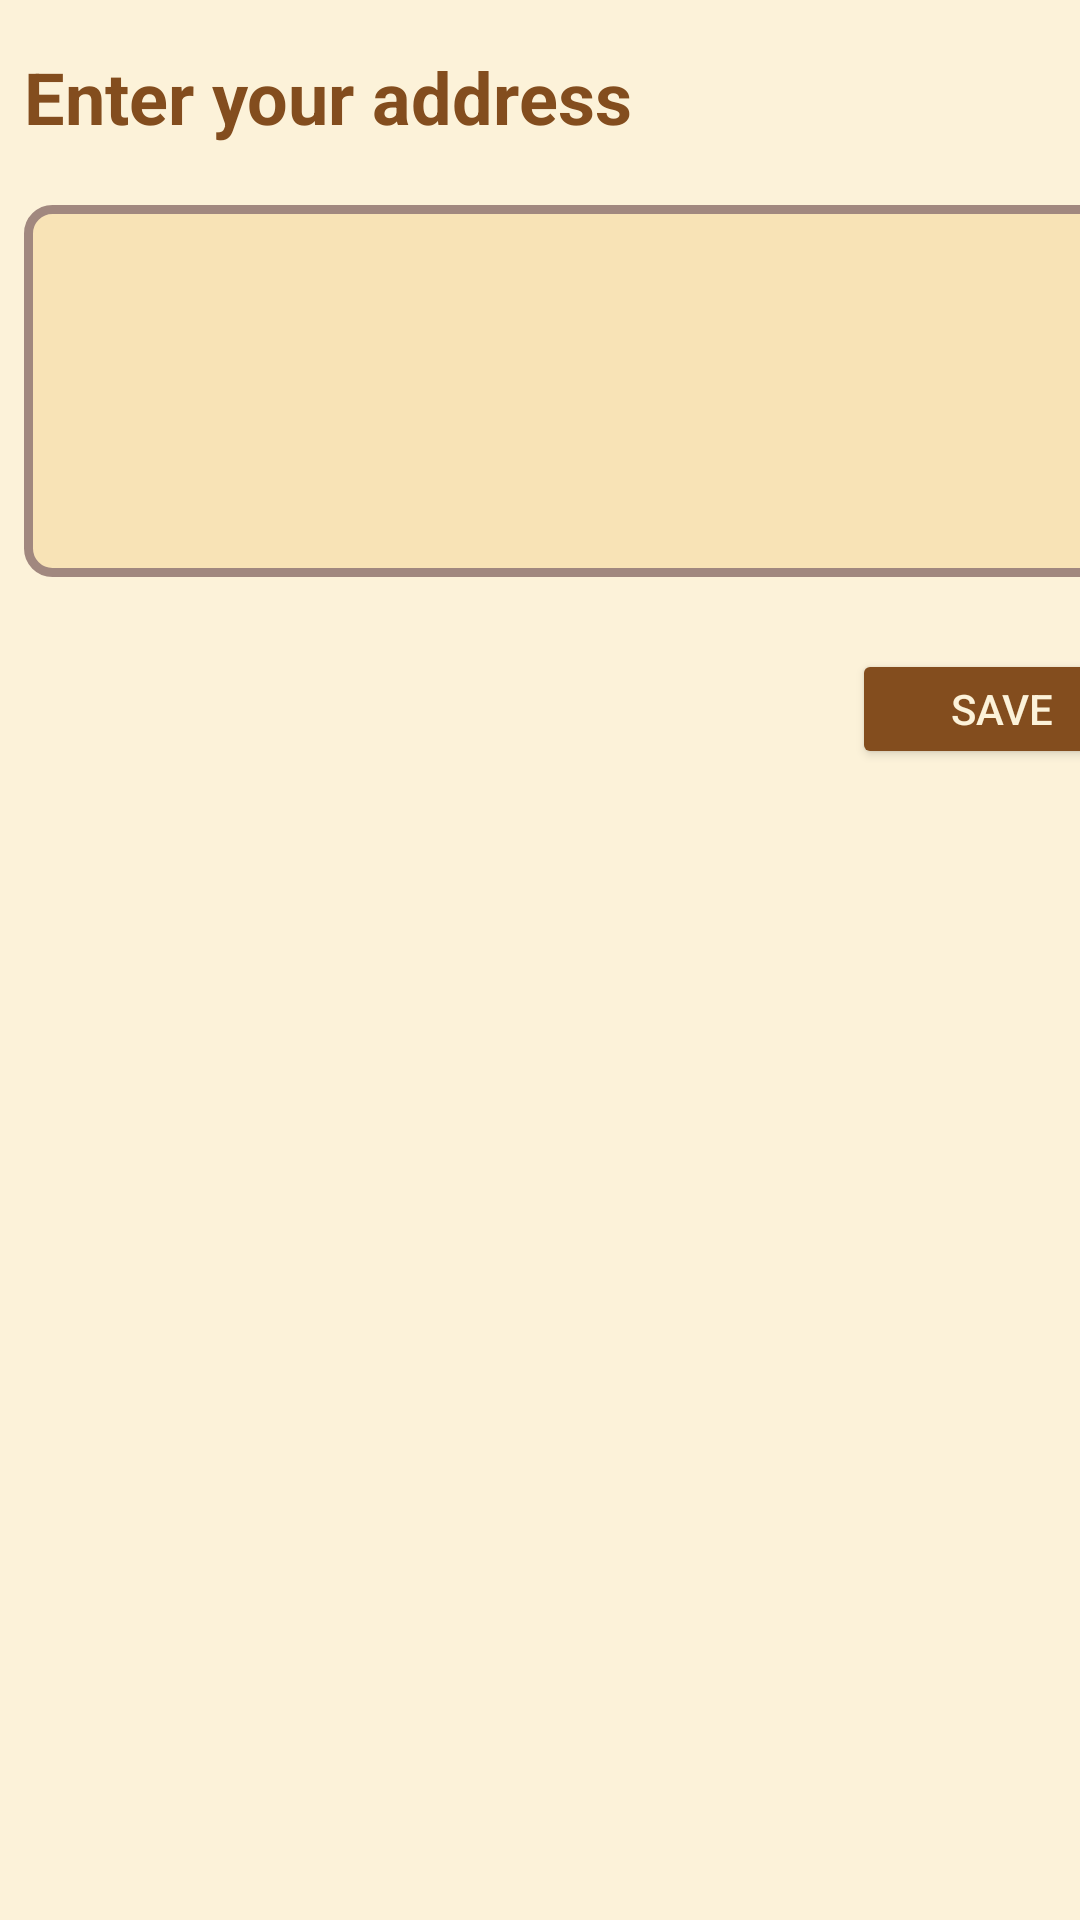

The Android layout XML behind this screen, and the referenced resources:
<!-- AndroidManifest.xml: application theme Theme.BrewBuddy -->
<!-- res/layout/fragment_address.xml -->
<?xml version="1.0" encoding="utf-8"?>
<androidx.constraintlayout.widget.ConstraintLayout xmlns:android="http://schemas.android.com/apk/res/android"
    android:layout_width="match_parent"
    android:layout_height="match_parent"
    xmlns:app="http://schemas.android.com/apk/res-auto"
    android:background="#FCF2D9"
    >

    <TextView
        android:id="@+id/EnterAdress"
        android:layout_width="wrap_content"
        android:layout_height="wrap_content"
        android:text="Enter your address"
        android:textColor="#834D1E"
        android:textSize="24sp"
        android:textStyle="bold"
        app:layout_constraintStart_toStartOf="parent"
        app:layout_constraintTop_toTopOf="parent"
        android:paddingLeft="8dp"
        android:paddingTop="16dp"
        />

    <EditText
        android:id="@+id/adressEdit"
        android:layout_width="376dp"
        android:layout_height="124dp"
        android:layout_marginStart="8dp"
        android:layout_marginTop="20dp"
        android:background="@drawable/rounded_edittext"
        android:gravity="start|top"
        android:inputType="textMultiLine"
        android:lines="4"
        android:padding="16dp"
        android:paddingLeft="8dp"
        android:textColor="#3E2723"
        android:textColorHint="#834D1E"
        app:layout_constraintStart_toStartOf="@id/EnterAdress"
        app:layout_constraintTop_toBottomOf="@id/EnterAdress" />

    <Button
        android:id="@+id/saveBtn"
        android:layout_width="100dp"
        android:layout_height="40dp"
        android:layout_marginTop="24dp"
        android:text="Save"
        android:textColor="#FCF2D9"
        app:layout_constraintTop_toBottomOf="@id/adressEdit"
        app:layout_constraintEnd_toEndOf="@id/adressEdit"
        android:backgroundTint="#834D1E"
        />





</androidx.constraintlayout.widget.ConstraintLayout>
<!-- resources referenced by this layout -->
<resources>
  <!-- drawable rounded_edittext (drawable) -->
  <?xml version="1.0" encoding="utf-8"?>
  <shape xmlns:android="http://schemas.android.com/apk/res/android"
      android:shape="rectangle">
      <solid android:color="#F8E3B6" />
      <corners android:radius="8dp" />
      <stroke android:width="3dp" android:color="#A1887F" />
  </shape>
  <style name="Theme.BrewBuddy" parent="Base.Theme.BrewBuddy" />
  <style name="Base.Theme.BrewBuddy" parent="Theme.Material3.DayNight.NoActionBar">
          
          
      </style>
</resources>
